The GitHub repository Winckedy/MCANet-Tiny contains a labelled image folder "G-SET" with 5 categories: transverse crack, longitudinal crack, alligator crack, pothole, normal. Examples follow, each with its label.

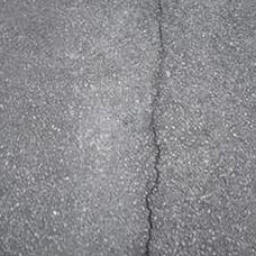
Label: longitudinal crack

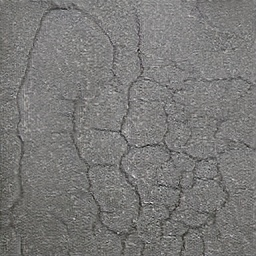
Label: alligator crack

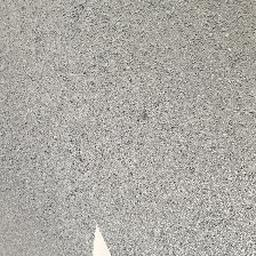
Label: normal

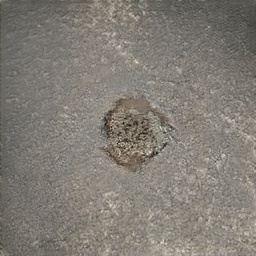
Label: pothole

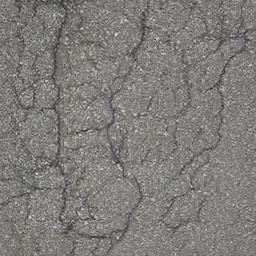
Label: alligator crack

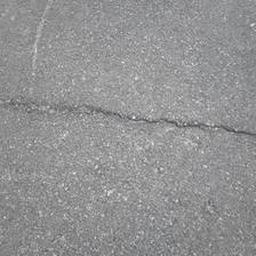
Label: transverse crack
